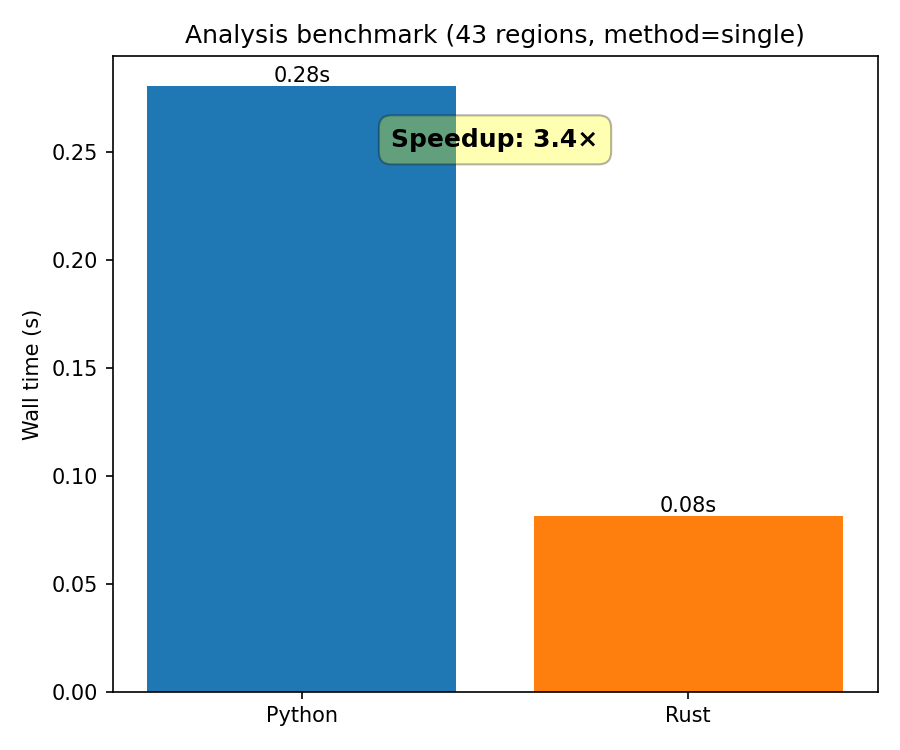

The data file committed next to this chart (first rows):
method, wall_time_sec, regions_analyzed, min_count, pseudocount
python, 0.2804, 43, 10, 1
rust, 0.0814, 43, 10, 1
